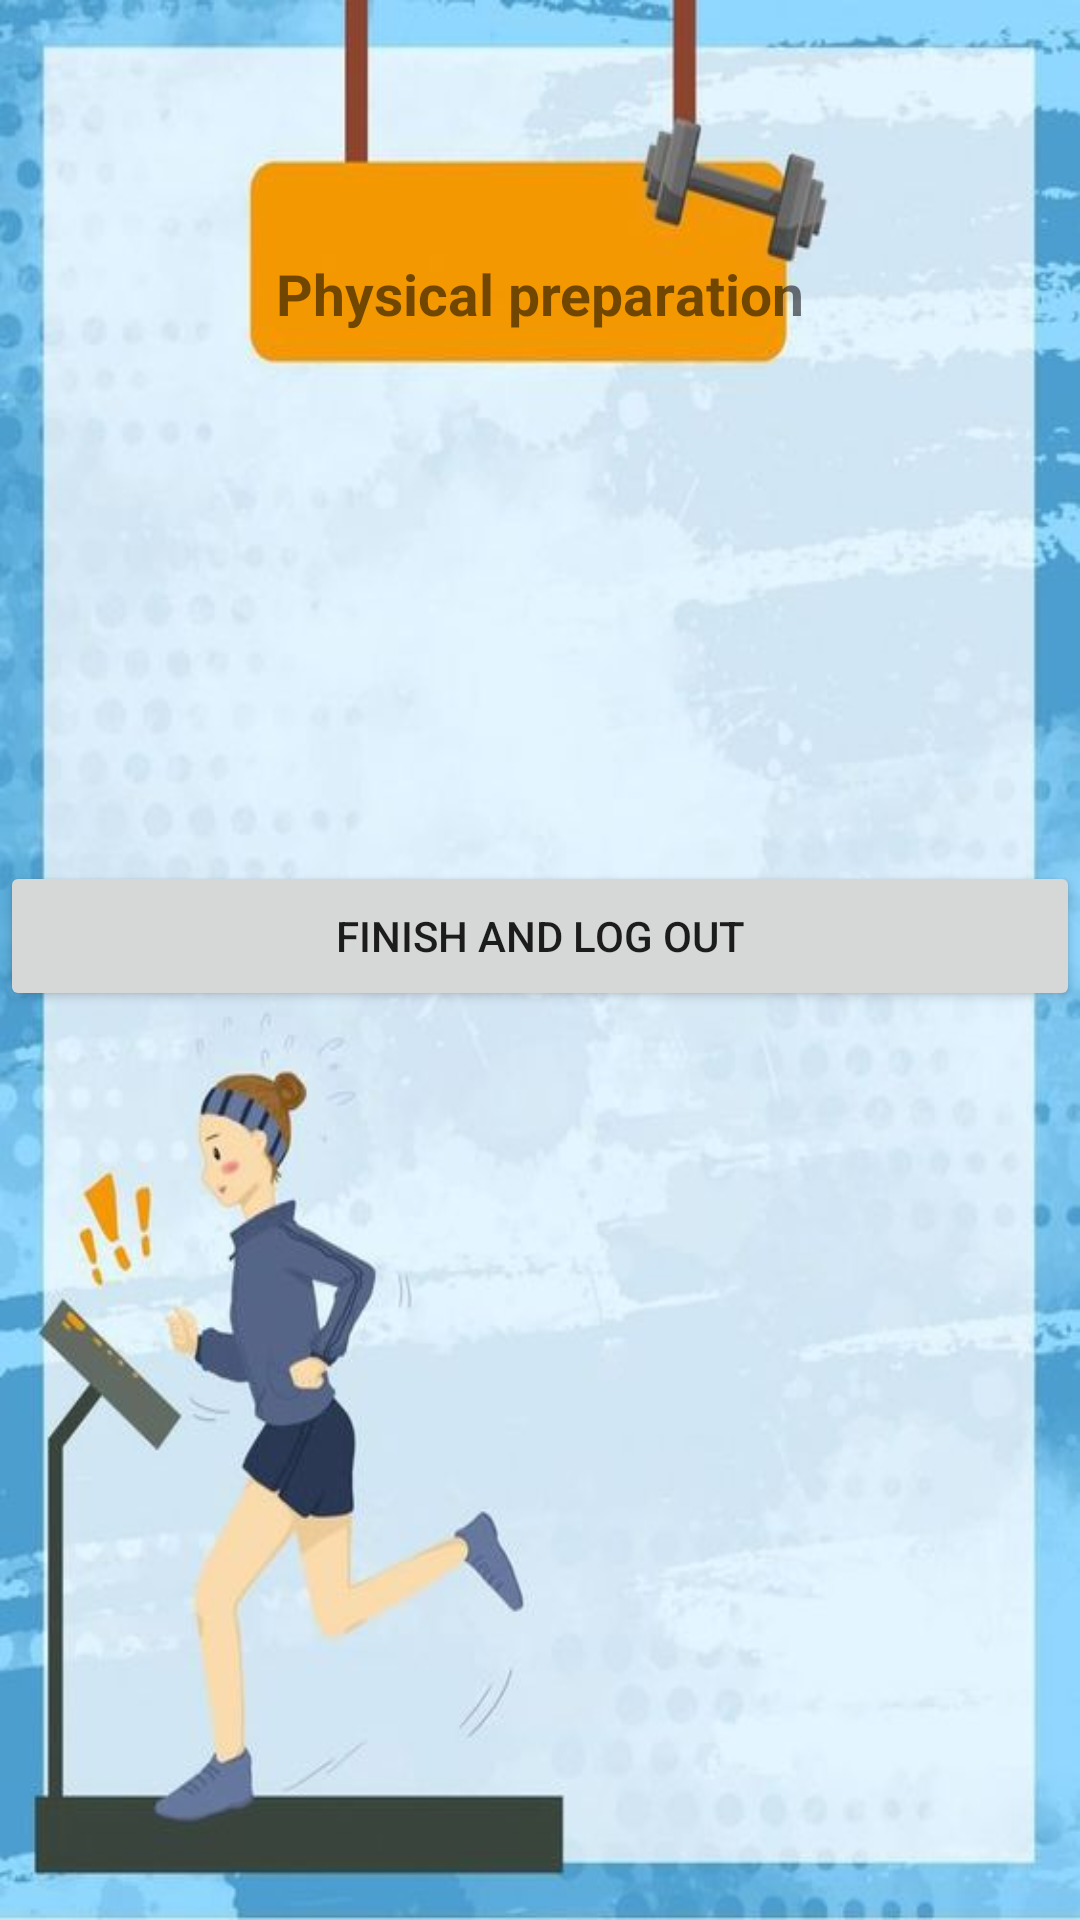

Write the Android layout XML for this screen, with the resource values it uses.
<!-- AndroidManifest.xml: application theme Theme.AeroTrackerApp -->
<!-- res/layout/activity_physical_preparation.xml -->
<?xml version="1.0" encoding="utf-8"?>
<RelativeLayout xmlns:android="http://schemas.android.com/apk/res/android"
    xmlns:tools="http://schemas.android.com/tools"
    android:layout_width="match_parent"
    android:layout_height="match_parent"
    android:background="@drawable/phy"
    android:orientation="horizontal"
    tools:context=".PhysicalPreparation">

    <TextView
        android:layout_width="wrap_content"
        android:layout_height="wrap_content"
        android:layout_centerHorizontal="true"
        android:layout_marginStart="50dp"
        android:layout_marginTop="85dp"
        android:text="@string/physical_preparation"
        android:textSize="19sp"
        android:textStyle="bold" />

    <TextView
        android:id="@+id/textViewPreparation"
        android:layout_width="wrap_content"
        android:layout_height="wrap_content"
        android:layout_marginStart="50dp"
        android:layout_marginTop="200dp"
        android:textSize="20sp"
        android:textStyle="bold"
        tools:layout_editor_absoluteX="156dp"
        tools:layout_editor_absoluteY="135dp" />

    <Button
        android:id="@+id/btnFinishPhysicalPrep"
        android:layout_width="match_parent"
        android:layout_height="50dp"
        android:layout_below="@+id/textViewPreparation"
        android:layout_marginTop="60dp"
        android:layout_marginBottom="@android:dimen/app_icon_size"

        android:text="@string/finish_and_log_out" />
</RelativeLayout>
<!-- resources referenced by this layout -->
<resources>
  <!-- drawable phy: jpg bitmap (drawable, 39805 bytes) -->
  <string name="finish_and_log_out">Finish and log out</string>
  <string name="physical_preparation">Physical preparation</string>
  <style name="Theme.AeroTrackerApp" parent="Theme.MaterialComponents.DayNight.DarkActionBar">
          
          <item name="colorPrimary">@color/purple_500</item>
          <item name="colorPrimaryVariant">@color/purple_700</item>
          <item name="colorOnPrimary">@color/white</item>
          
          <item name="colorSecondary">@color/teal_200</item>
          <item name="colorSecondaryVariant">@color/teal_700</item>
          <item name="colorOnSecondary">@color/black</item>
          
          <item name="android:statusBarColor">?attr/colorPrimaryVariant</item>
          
      </style>
  <color name="purple_500">#FF6200EE</color>
  <color name="purple_700">#FF3700B3</color>
  <color name="white">#FFFFFFFF</color>
  <color name="teal_200">#FF03DAC5</color>
  <color name="teal_700">#FF018786</color>
  <color name="black">#FF000000</color>
</resources>
